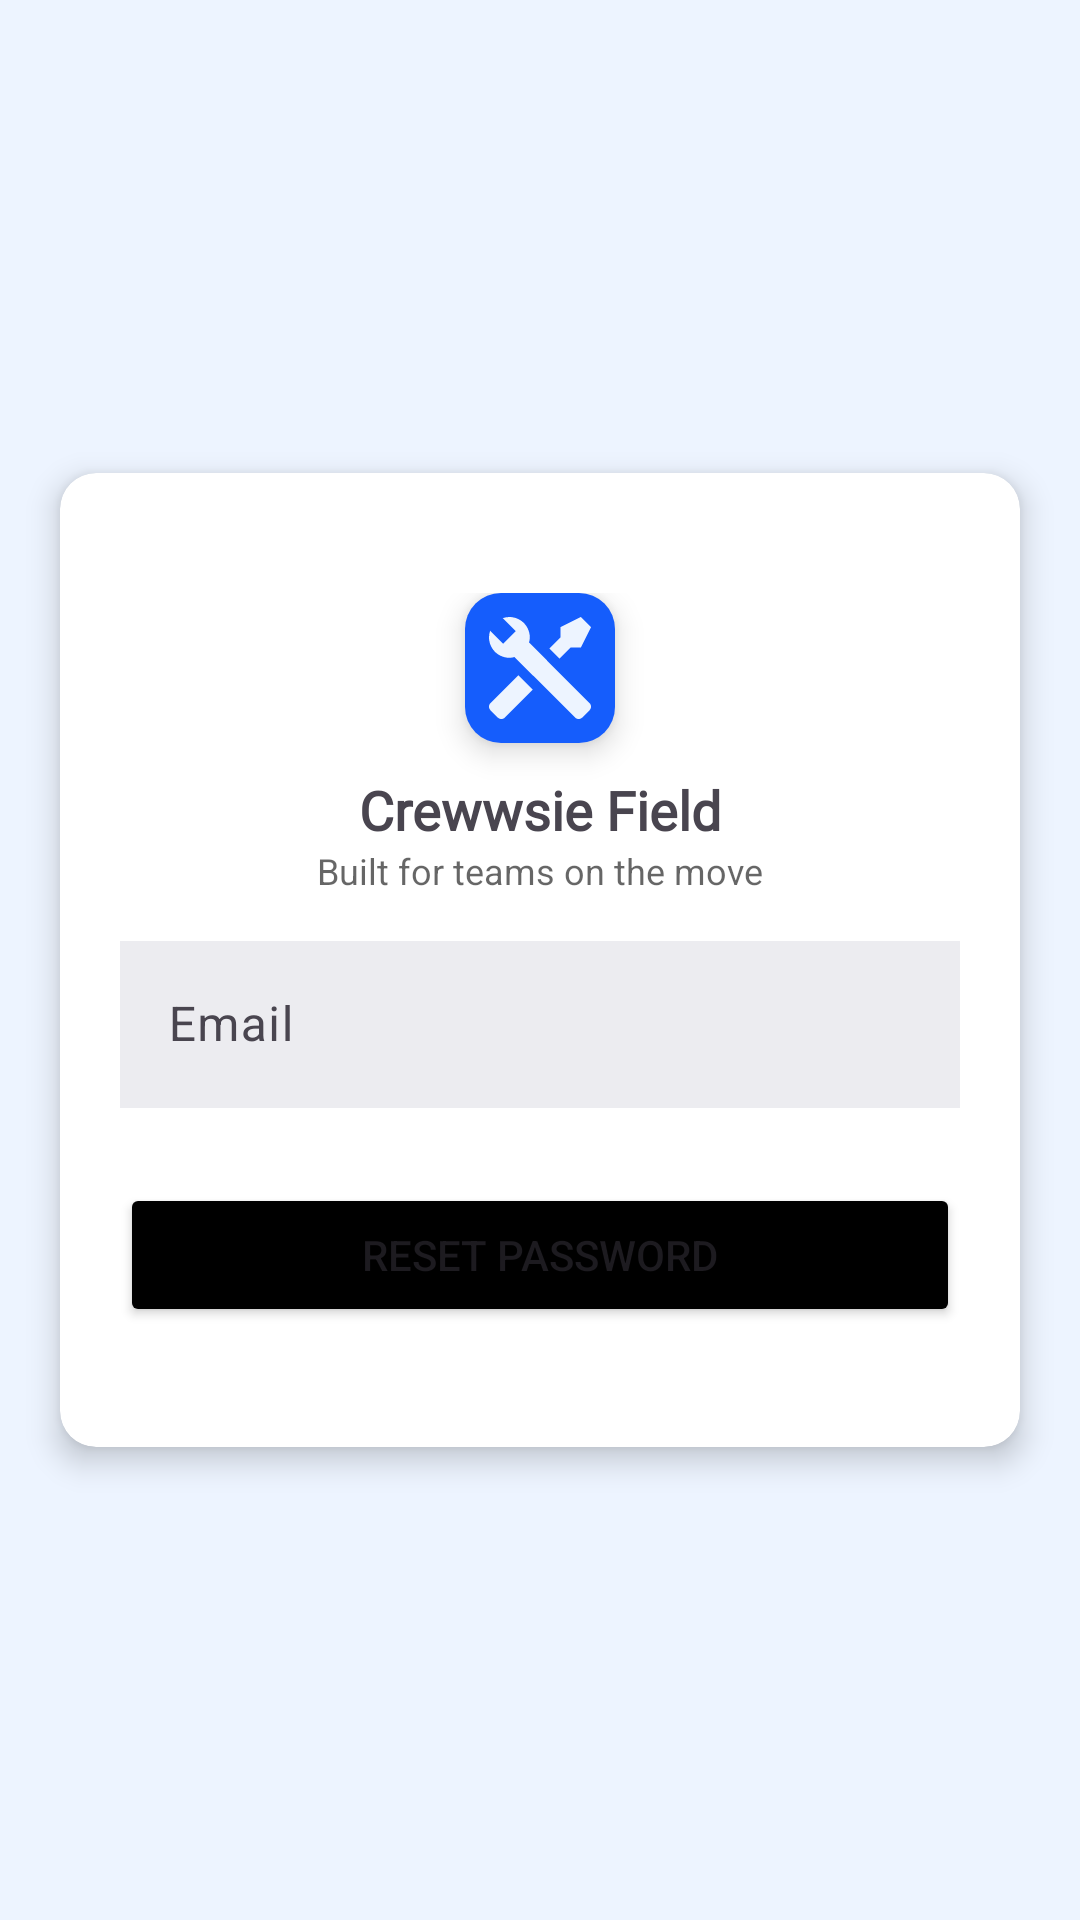

Layout XML and referenced resources for this Android screen:
<!-- AndroidManifest.xml: application theme Theme.Crewwise -->
<!-- res/layout/activity_reset_password.xml -->
<?xml version="1.0" encoding="utf-8"?>
<LinearLayout xmlns:android="http://schemas.android.com/apk/res/android"
    xmlns:app="http://schemas.android.com/apk/res-auto"
    xmlns:tools="http://schemas.android.com/tools"
    android:id="@+id/main"
    android:layout_width="match_parent"
    android:layout_height="match_parent"
    android:background="@color/sky"
    android:gravity="center"
    android:orientation="vertical"
    tools:context=".ResetPasswordActivity">

    <androidx.cardview.widget.CardView
        android:layout_width="match_parent"
        android:layout_height="wrap_content"
        android:layout_marginHorizontal="20dp"
        app:cardCornerRadius="12dp"
        app:cardElevation="6dp">

        <LinearLayout
            android:layout_width="match_parent"
            android:layout_height="wrap_content"
            android:orientation="vertical"
            android:paddingVertical="40dp"
            android:paddingHorizontal="20dp"
            android:gravity="center">

            <com.google.android.material.card.MaterialCardView
                android:layout_width="50dp"
                android:layout_height="50dp"
                app:cardCornerRadius="12dp"
                app:strokeWidth="0dp"
                android:layout_marginBottom="10dp"
                app:cardElevation="6dp">

                <ImageView
                    android:layout_width="match_parent"
                    android:layout_height="match_parent"
                    android:contentDescription="@string/logo"
                    android:padding="8dp"
                    android:src="@drawable/tool_icon"
                    android:background="@color/blue"/>

            </com.google.android.material.card.MaterialCardView>
            <TextView
                android:layout_width="wrap_content"
                android:layout_height="wrap_content"
                android:text="@string/crewwsie_field"
                android:fontFamily="@font/kavoon"
                android:textStyle="bold"
                android:textSize="18sp"
                />
            <TextView
                android:layout_width="wrap_content"
                android:layout_height="wrap_content"
                android:text="@string/built_for_teams_on_the_move"
                android:textColor="@color/gray_text"
                android:textSize="12sp"
                android:layout_marginBottom="10dp"
                />

            <com.google.android.material.textfield.TextInputLayout
                android:layout_width="match_parent"
                android:layout_height="wrap_content"
                >
                <com.google.android.material.textfield.TextInputEditText
                    android:layout_width="match_parent"
                    android:layout_height="match_parent"
                    android:id="@+id/etEmail"
                    android:hint="@string/email"
                    android:inputType="textEmailAddress"
                    android:textColorHint="@color/black"
                    android:layout_marginBottom="5dp"

                    android:background="@color/gray"/>
            </com.google.android.material.textfield.TextInputLayout>


            <Button
                android:layout_marginTop="20dp"
                android:layout_width="match_parent"
                android:layout_height="wrap_content"
                android:text="@string/reset_password"
                android:id="@+id/btnResetPassword"
                android:backgroundTint="@color/black"
                />

        </LinearLayout>

    </androidx.cardview.widget.CardView>

</LinearLayout>
<!-- resources referenced by this layout -->
<resources>
  <color name="black">#FF000000</color>
  <color name="blue">#155DFC</color>
  <color name="gray">#ECECF0</color>
  <color name="gray_text">#99000000</color>
  <color name="sky">#EDF4FF</color>
  <!-- drawable tool_icon (drawable) -->
  <vector xmlns:android="http://schemas.android.com/apk/res/android"
      android:width="25dp"
      android:height="25dp"
      android:viewportWidth="25"
      android:viewportHeight="25">
    <path
        android:pathData="M24.636,22.862L22.862,24.636C22.628,24.869 22.311,25 21.98,25C21.65,25 21.333,24.869 21.099,24.636L6.25,9.812C5.844,9.93 5.424,9.993 5.001,10C4.205,9.999 3.421,9.809 2.713,9.444C2.006,9.079 1.396,8.551 0.934,7.903C0.472,7.255 0.171,6.506 0.056,5.719C-0.058,4.931 0.017,4.128 0.276,3.375L3.451,6.55L4.113,5.887L5.888,4.112L6.55,3.45L3.376,0.275C4.128,0.016 4.932,-0.059 5.719,0.056C6.507,0.17 7.256,0.471 7.904,0.933C8.552,1.395 9.08,2.005 9.444,2.712C9.809,3.42 10,4.204 10,5C9.994,5.423 9.93,5.843 9.813,6.25L24.636,21.099C24.869,21.333 25,21.65 25,21.98C25,22.311 24.869,22.627 24.636,22.862ZM0.363,21.099C0.131,21.333 0,21.65 0,21.98C0,22.311 0.131,22.627 0.363,22.862L2.138,24.636C2.373,24.869 2.689,25 3.02,25C3.35,25 3.667,24.869 3.901,24.636L10.738,17.812L7.2,14.274M22.499,0L17.5,2.5V5L14.787,7.712L17.287,10.212L19.999,7.5H22.499L24.999,2.5L22.499,0Z"
        android:fillColor="#EDF4FF"/>
  </vector>
  <string name="built_for_teams_on_the_move">Built for teams on the move</string>
  <string name="crewwsie_field">Crewwsie Field</string>
  <string name="email">Email</string>
  <string name="logo">Logo</string>
  <string name="reset_password">Reset Password</string>
  <style name="Theme.Crewwise" parent="Base.Theme.Crewwise" />
  <style name="Base.Theme.Crewwise" parent="Theme.Material3.DayNight.NoActionBar">
          
          
      </style>
</resources>
